Run: headless pygame with SDL's dummy video driver; simulated clock (each Clock.tick advances the game by its frame time, no real sleeping); random seed 0; keys injected as events and as key.get_pressed() state; no mouse input.
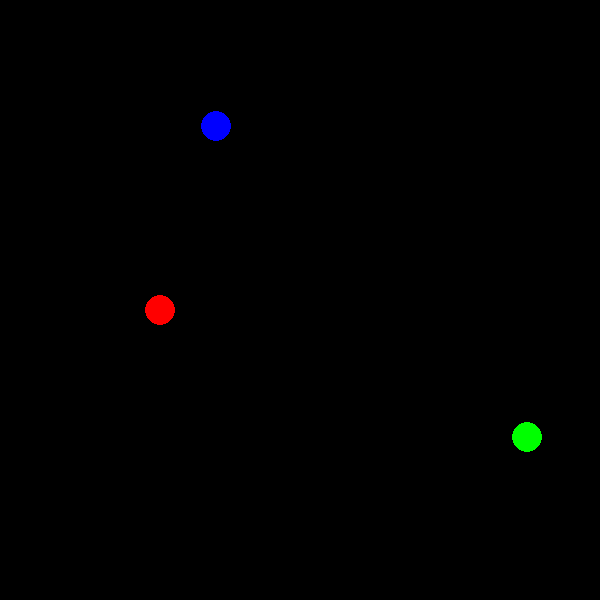
Frame 1 of 4 · flips 1–60 · no input
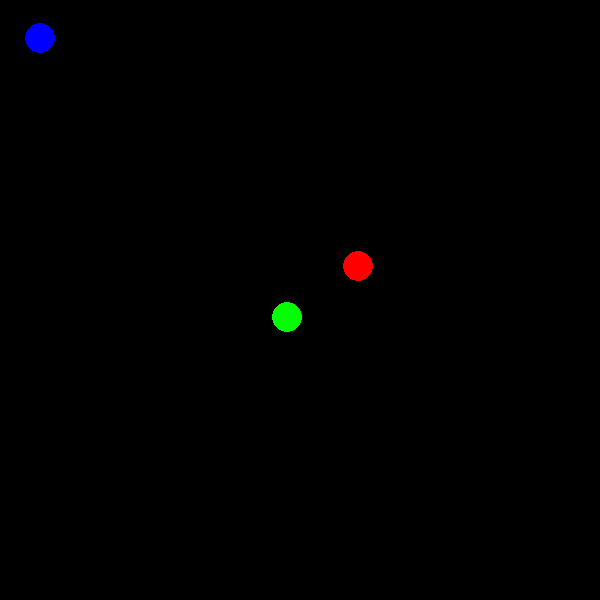
Frame 2 of 4 · flips 61–180 · tapped SPACE, RETURN · held RIGHT (→), D
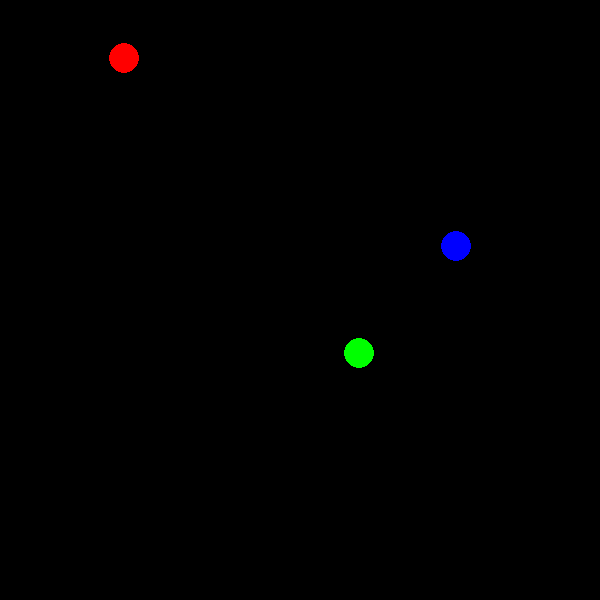
Frame 3 of 4 · flips 181–300 · held DOWN (↓), S
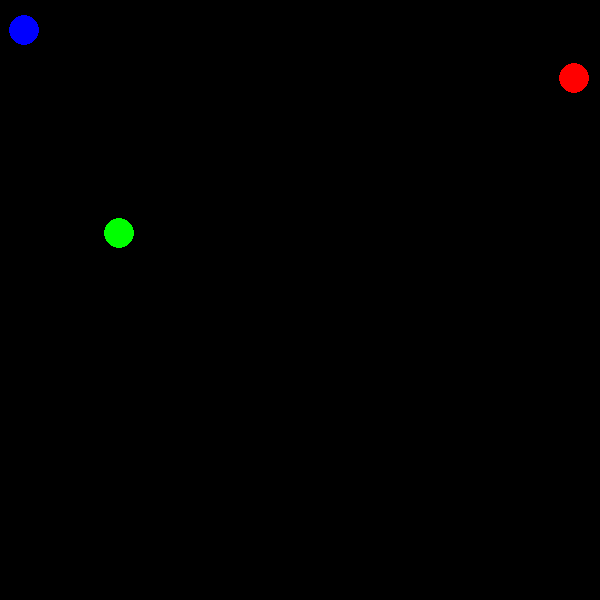
Frame 4 of 4 · flips 301–420 · held LEFT (←), A, UP (↑), W

The pygame program that drew these frames:

import pygame
import random
from pygame.sprite import *
from pygame.locals import *


class MovingBall(pygame.sprite.Sprite):
    def __init__(self, color):
        super().__init__()

        self.image = pygame.Surface((30, 30))
        self.color = color

        pygame.draw.circle(self.image, self.color, (15, 15), 15, 0)

        self.rect = self.image.get_rect()
        self.rect.centerx = random.randrange(0, 600)
        self.rect.centery = random.randrange(0, 600)
        self.directionx = random.randrange(-10, 10)
        self.directiony = random.randrange(-10, 10)

    def bouncing(self):
        if self.rect.left <= 0 or self.rect.right >= screen.get_width():
            self.directionx *= -1
        if self.rect.top <= 0 or self.rect.bottom >= screen.get_height():
            self.directiony *= -1

    def update(self):
        self.bouncing()
        self.rect.centerx += self.directionx
        self.rect.centery += self.directiony


pygame.init()

screen = pygame.display.set_mode((600, 600))

clock = pygame.time.Clock()

RED = (255, 0, 0)
GREEN = (0, 255, 0)
BLUE = (0, 0, 255)

ball1 = MovingBall(RED)
ball2 = MovingBall(GREEN)
ball3 = MovingBall(BLUE)

ball_list = pygame.sprite.Group()
ball_list.add(ball1)
ball_list.add(ball2)
ball_list.add(ball3)

isEnd = False
while not isEnd:
    for event in pygame.event.get():
        if event.type == QUIT:
            isEnd = True

    if collide_rect(ball1, ball2):
        ball1.directionx *= -1
        ball1.directiony *= -1
        ball2.directionx *= -1
        ball2.directiony *= -1

    if collide_rect(ball1, ball3):
        ball1.directionx *= -1
        ball1.directiony *= -1
        ball3.directionx *= -1
        ball3.directiony *= -1

    if collide_rect(ball3, ball2):
        ball3.directionx *= -1
        ball3.directiony *= -1
        ball2.directionx *= -1
        ball2.directiony *= -1

    ball_list.update()

    screen.fill((0, 0, 0))

    ball_list.draw(screen)

    pygame.display.update()

    clock.tick(30)

pygame.quit()
